Labelled photos from "data", an image-classification folder in satorres8/CARD-RECOGNIZER. The possible labels are: 10 of clubs, 10 of diamonds, 10 of hearts, 10 of spades, 2 of clubs, 2 of diamonds, 2 of hearts, 2 of spades, 3 of clubs, 3 of diamonds, 3 of hearts, 3 of spades, 4 of clubs, 4 of diamonds, 4 of hearts, 4 of spades, 5 of clubs, 5 of diamonds, 5 of hearts, 5 of spades, 6 of clubs, 6 of diamonds, 6 of hearts, 6 of spades, 7 of clubs, 7 of diamonds, 7 of hearts, 7 of spades, 8 of clubs, 8 of diamonds, 8 of hearts, 8 of spades, 9 of clubs, 9 of diamonds, 9 of hearts, 9 of spades, ace of clubs, ace of diamonds, ace of hearts, ace of spades, black joker, jack of clubs, jack of diamonds, jack of hearts, jack of spades, king of clubs, king of diamonds, king of hearts, king of spades, queen of clubs, queen of diamonds, queen of hearts, queen of spades, red joker.

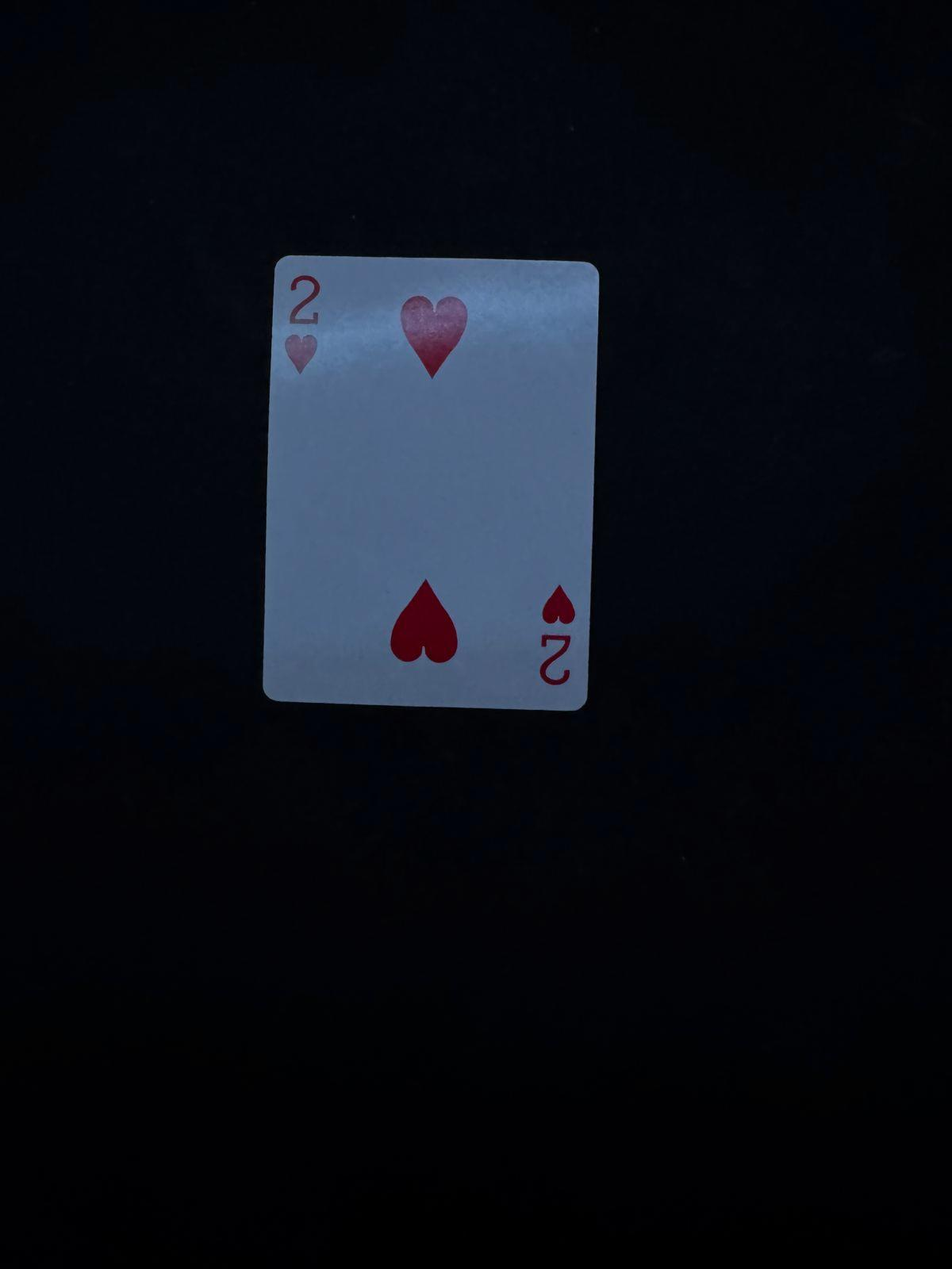
Label: 2 of hearts

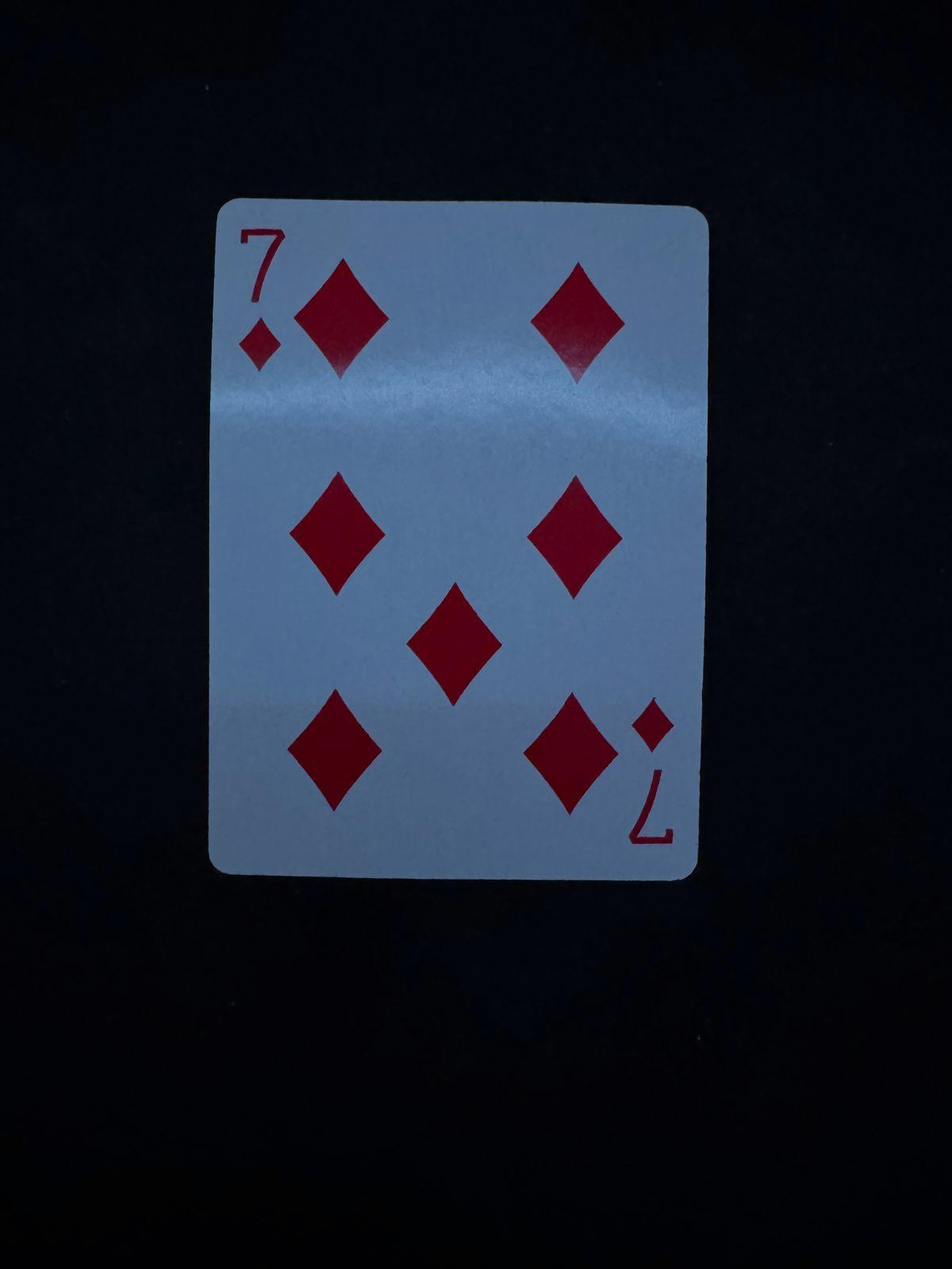
Label: 7 of diamonds

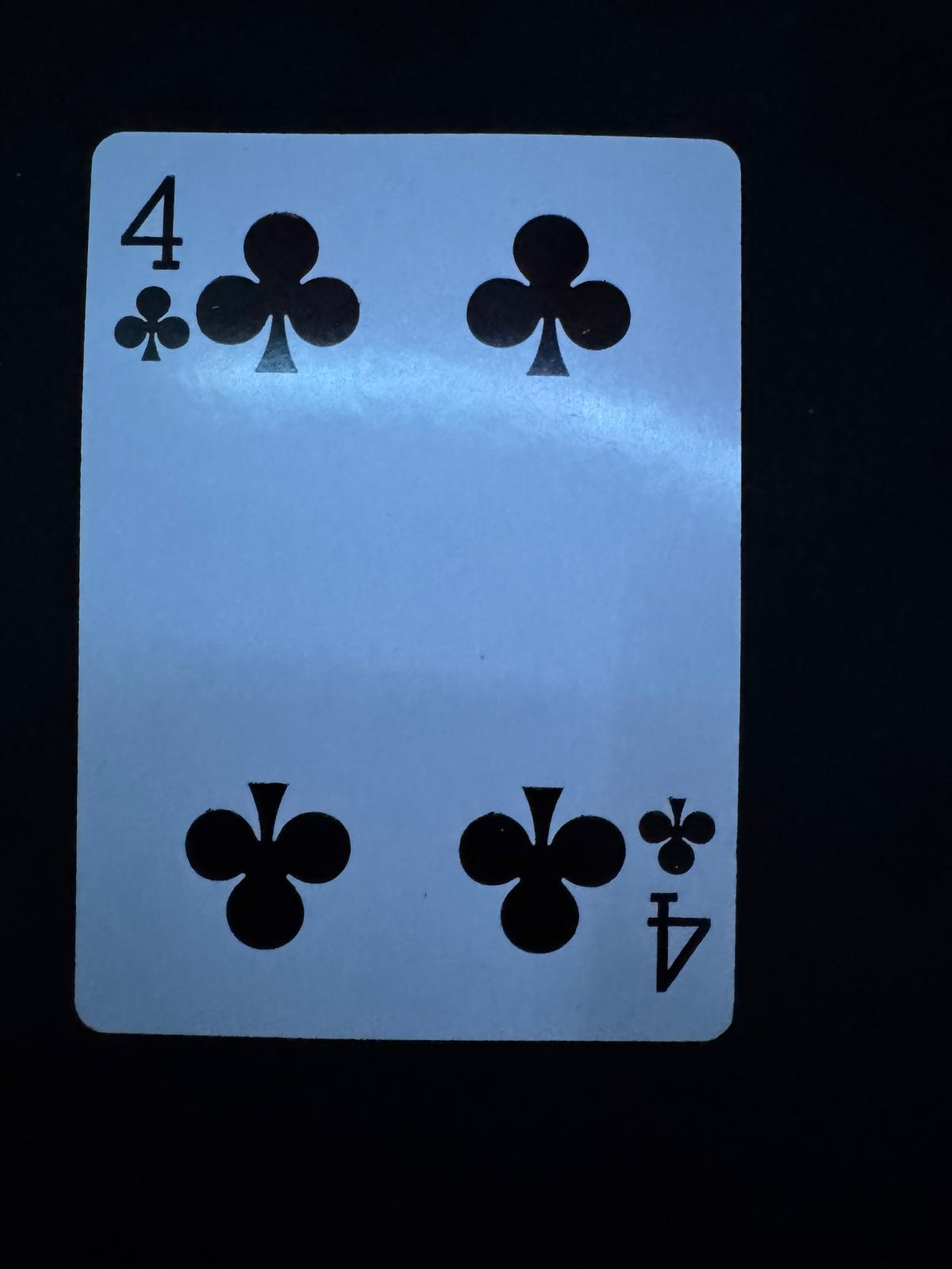
Label: 4 of clubs

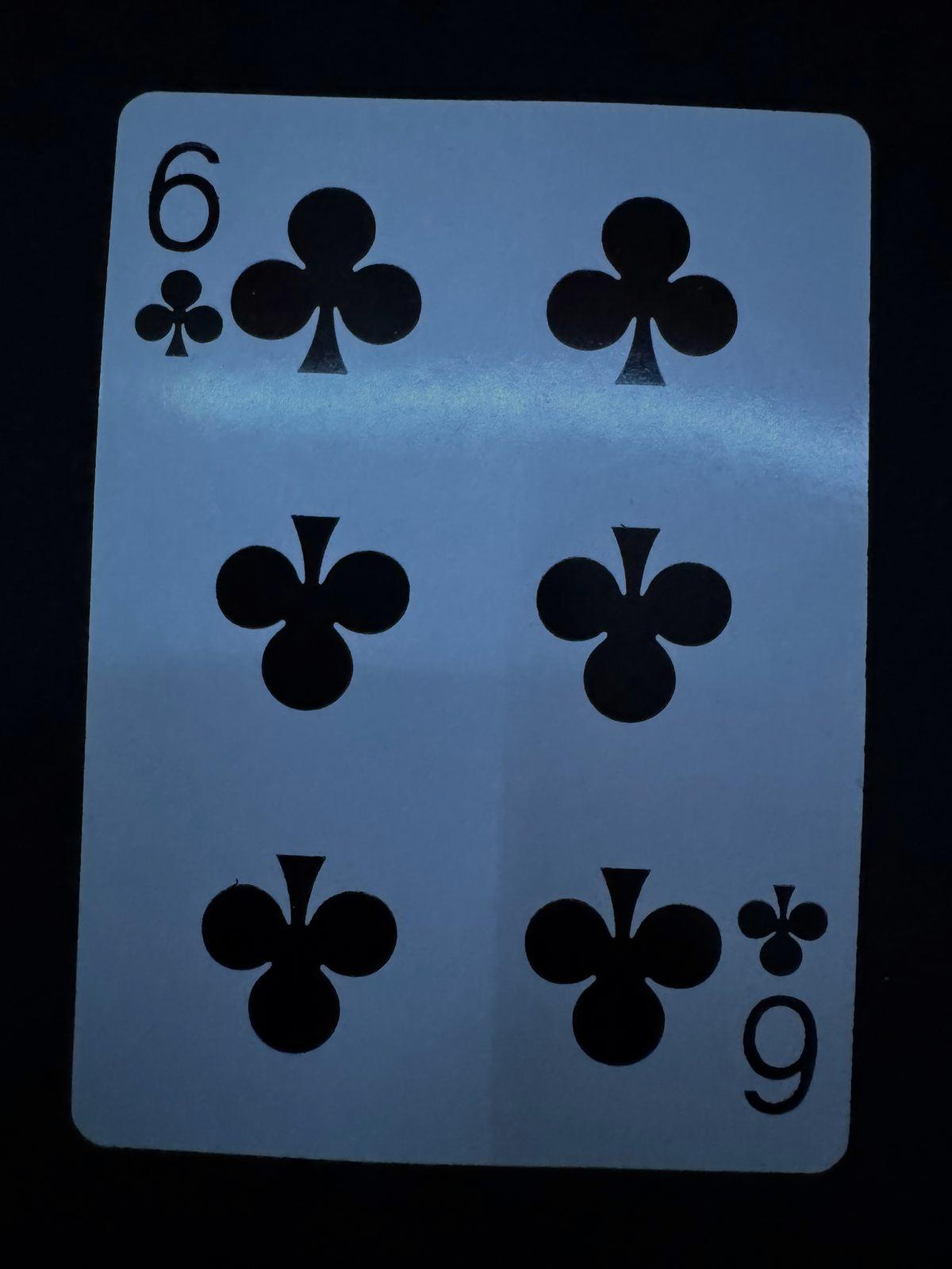
Label: 6 of clubs

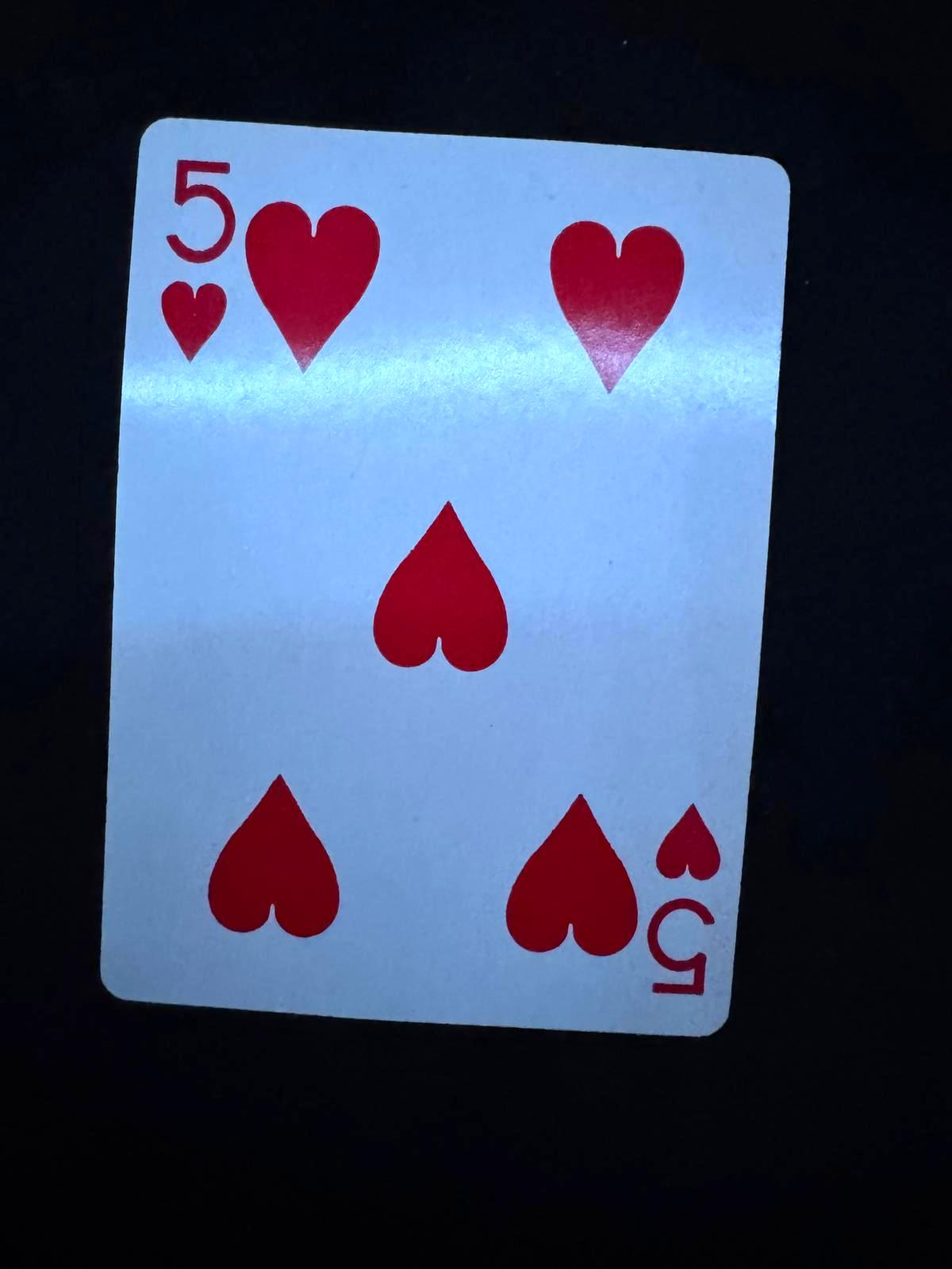
Label: 5 of hearts

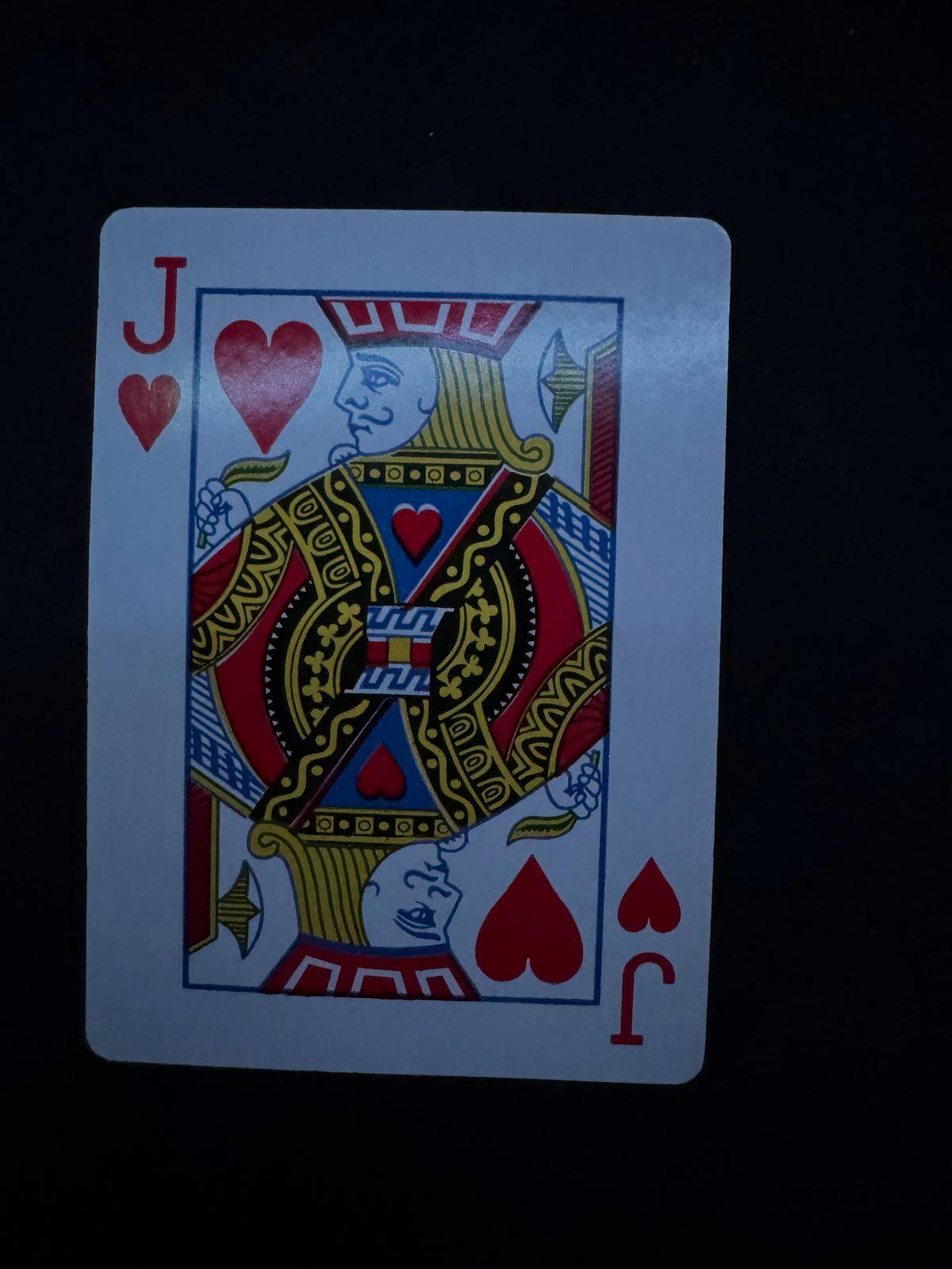
Label: jack of hearts
